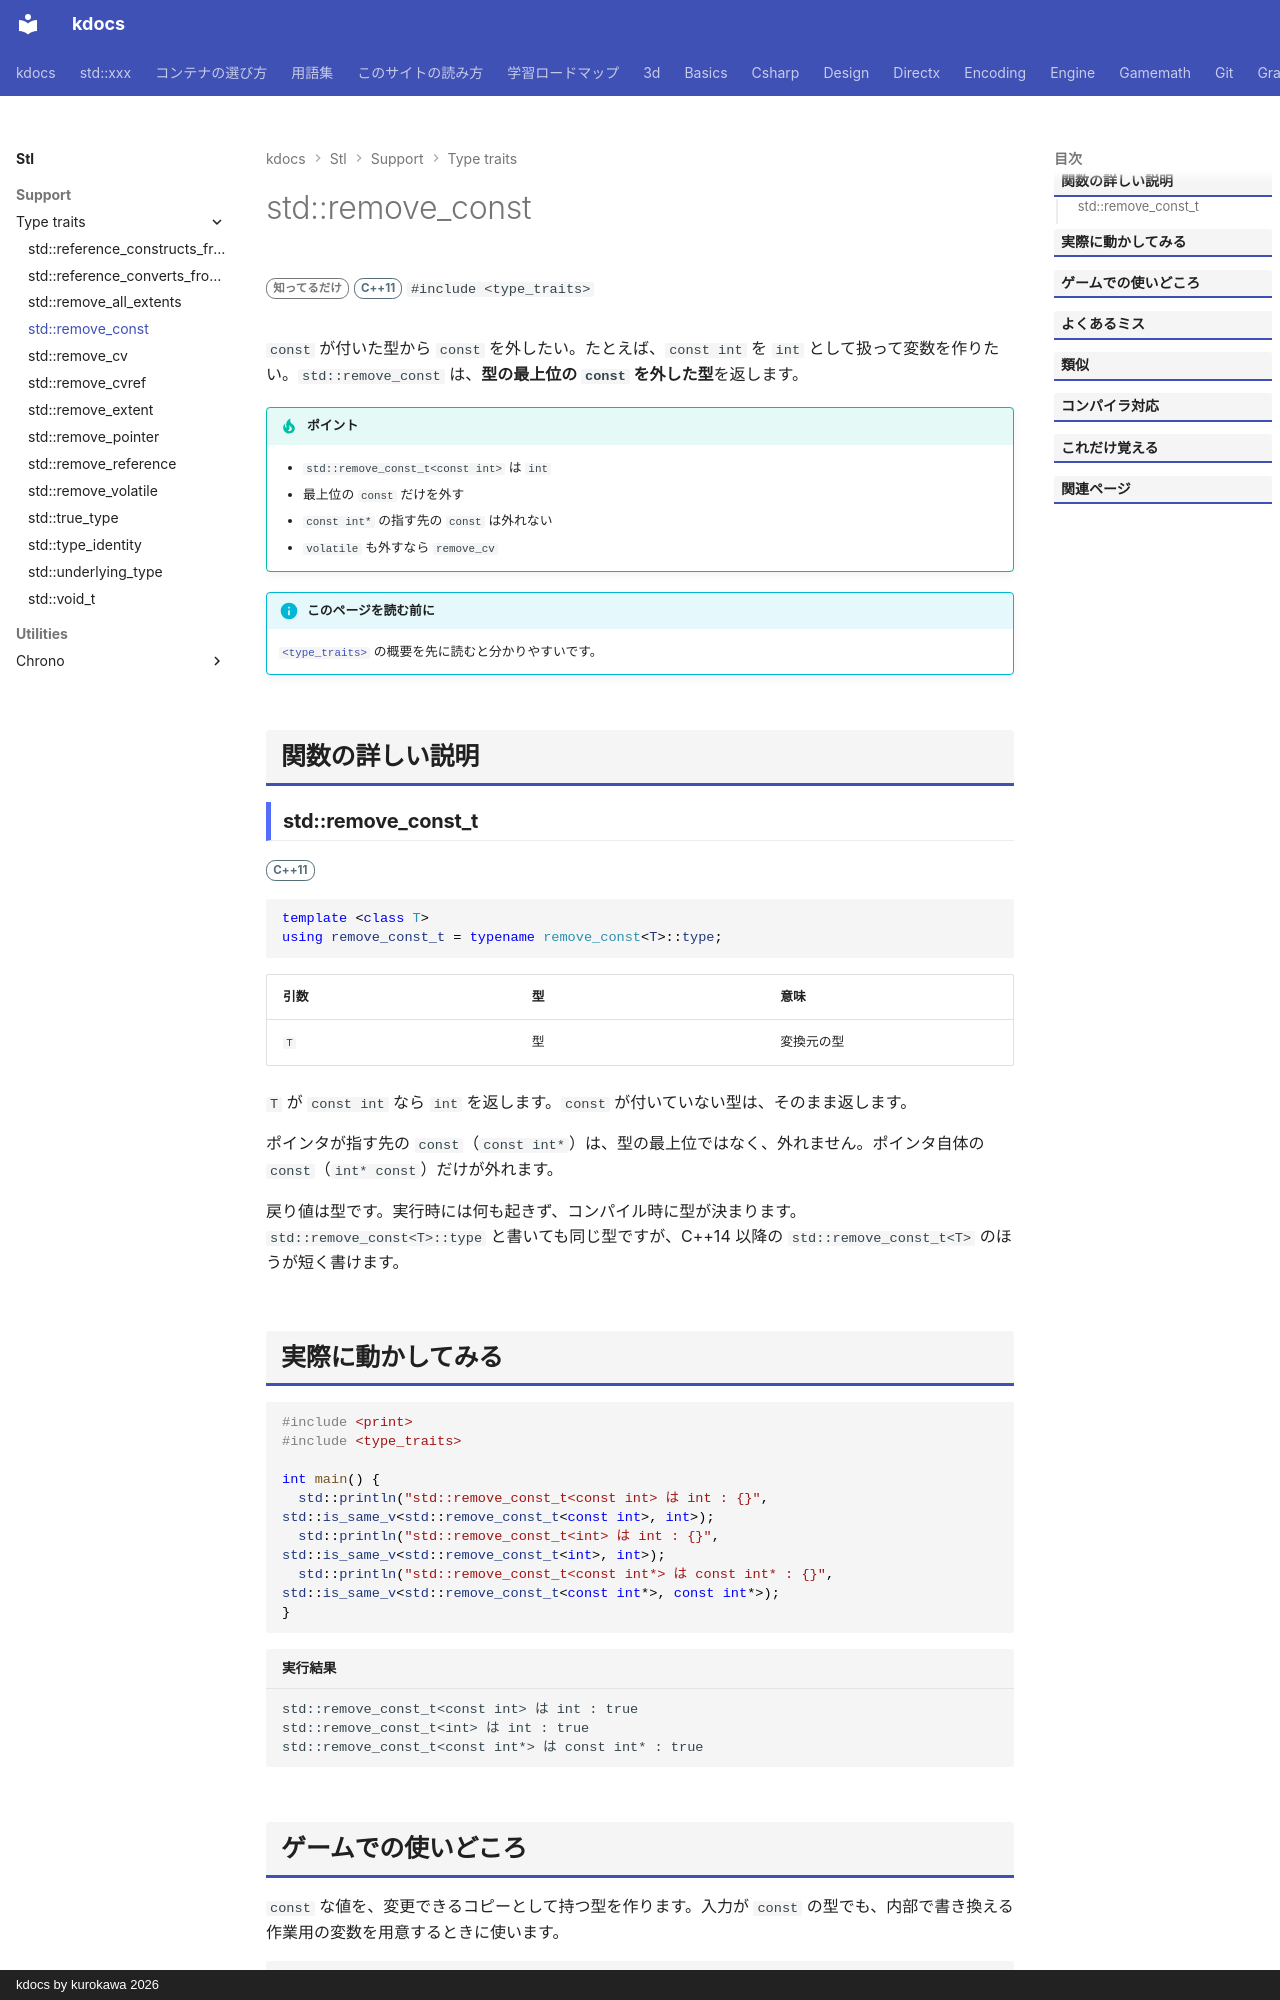

repository: qwzxdf/kdocs · page: stl/support/type_traits/remove_const/index.html · generator: mkdocs · copyright: kdocs by kurokawa 2026

---
title: std::remove_const
summary: "`const` を取り除く。"
order: 900
group: 型の性質（<type_traits>）
tags:
  - 型・言語サポート
---

# std::remove_const

<div class="page-badges" markdown>
<span class="rank rank-rare">知ってるだけ</span>
<span class="ver ver-11">C++11</span>
`#include <type_traits>`
</div>

`const` が付いた型から `const` を外したい。たとえば、`const int` を `int` として扱って変数を作りたい。`std::remove_const` は、<strong>型の最上位の `const` を外した型</strong>を返します。

!!! tip "ポイント"
    - `std::remove_const_t<const int>` は `int`
    - 最上位の `const` だけを外す
    - `const int*` の指す先の `const` は外れない
    - `volatile` も外すなら `remove_cv`

!!! info "このページを読む前に"
    [`<type_traits>`](../type_traits.md) の概要を先に読むと分かりやすいです。

## 関数の詳しい説明

### std::remove_const_t {#remove_const}

<span class="ver ver-11">C++11</span>

```cpp
template <class T>
using remove_const_t = typename remove_const<T>::type;
```

| 引数 | 型 | 意味 |
| --- | --- | --- |
| `T` | 型 | 変換元の型 |

`T` が `const int` なら `int` を返します。`const` が付いていない型は、そのまま返します。

ポインタが指す先の `const`（`const int*`）は、型の最上位ではなく、外れません。ポインタ自体の `const`（`int* const`）だけが外れます。

戻り値は型です。実行時には何も起きず、コンパイル時に型が決まります。`std::remove_const<T>::type` と書いても同じ型ですが、C++14 以降の `std::remove_const_t<T>` のほうが短く書けます。
